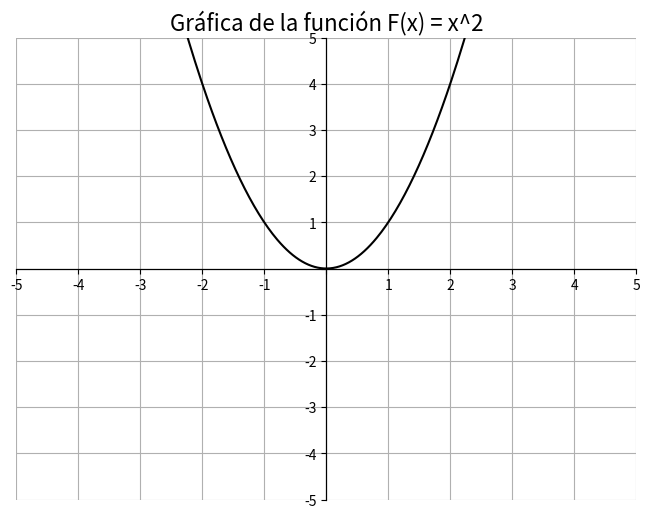

Python code for this plot:
# The graph of the function F(x) = x^2 is shown.

import numpy as np
import matplotlib.pyplot as plt

def func(x):
    return x ** 2

x = np.linspace(-5, 5, 400)
y = func(x)

plt.figure(figsize=(8, 6))
plt.plot(x, y, color='black')
plt.xlabel('', fontsize=14)
plt.ylabel('', fontsize=14)
plt.title('Gráfica de la función F(x) = x^2', fontsize=16)
plt.grid(True)

ax = plt.gca()
ax.spines['left'].set_position('center')
ax.spines['bottom'].set_position('center')
ax.spines['right'].set_position('center')
ax.spines['top'].set_position('center')
ax.xaxis.set_ticks_position('bottom')
ax.yaxis.set_ticks_position('left')

plt.xlim(-5, 5)
plt.ylim(-5, 5)

x_ticks = np.arange(-5, 6, 1)
x_labels = [str(i) if i != 0 else '' for i in x_ticks]
y_ticks = np.arange(-5, 6, 1)
y_labels = [str(i) if i != 0 else '' for i in y_ticks]

plt.xticks(x_ticks, x_labels)
plt.yticks(y_ticks, y_labels)
plt.show()